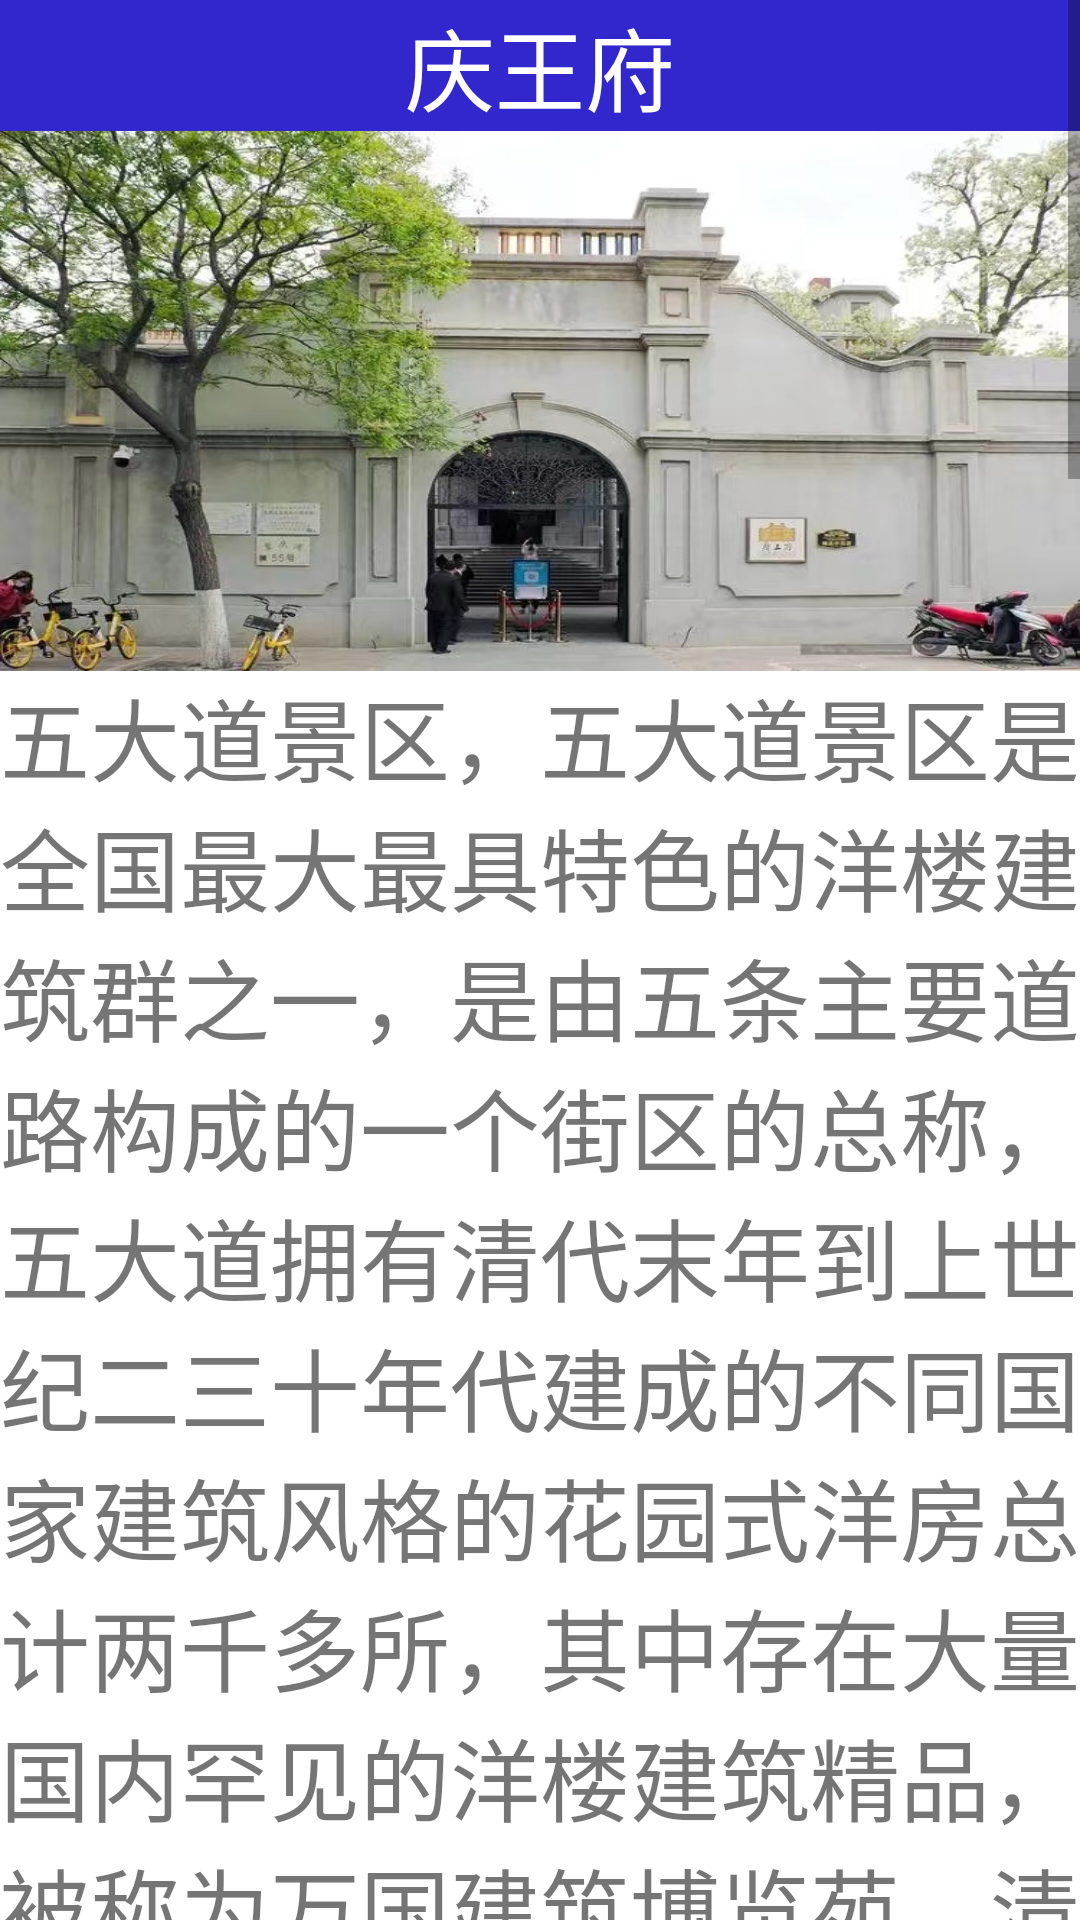

Reconstruct the res/layout file that produces this screen, plus the resources it refers to.
<!-- AndroidManifest.xml: application theme Theme.LvTu -->
<!-- res/layout/activity_jingdian4.xml -->
<?xml version="1.0" encoding="utf-8"?>
<LinearLayout xmlns:android="http://schemas.android.com/apk/res/android"
    xmlns:app="http://schemas.android.com/apk/res-auto"
    xmlns:tools="http://schemas.android.com/tools"
    android:layout_width="match_parent"
    android:layout_height="match_parent"
    android:orientation="vertical"
    tools:context=".jingdianActivity4">

    <ScrollView
        android:layout_width="match_parent"
        android:layout_height="match_parent">

        <LinearLayout
            android:layout_width="match_parent"
            android:layout_height="match_parent"
            android:orientation="vertical">

            <TextView
                android:layout_width="match_parent"
                android:layout_height="match_parent"
                android:gravity="center"
                android:text="庆王府"
                android:textSize="30dp"
                android:textColor="#fff"
                android:background="#3227CD" />

            <ImageView
                android:layout_width="360dp"
                android:layout_height="180dp"
                android:layout_gravity="center_horizontal"
                android:scaleType="fitXY"
                android:src="@mipmap/qingwangfu" />

            <TextView
                android:layout_width="match_parent"
                android:layout_height="match_parent"
                android:text="五大道景区，五大道景区是全国最大最具特色的洋楼建筑群之一，是由五条主要道路构成的一个街区的总称，五大道拥有清代末年到上世纪二三十年代建成的不同国家建筑风格的花园式洋房总计两千多所，其中存在大量国内罕见的洋楼建筑精品，被称为万国建筑博览苑。清代末年到民国时期，五大道地区为名人富贾聚集区，是民国时期的高端富人区，其中有相当多在清末和民国时期叱咤风云的历史名人故居，可以说是来天津旅游必打卡景点之一，五大道整体区域较大，如果全部走路逛完时间很长而且很累，建议骑共享单车最好，游览马车80元一位，不差钱的小伙伴坐一坐没毛病，其中最不容错过的景点 就是民园体育场，民园体育场始建于1922年，原为英式跑马场，是国内最早建成的现代化体育场，现在已改为公共公园，民园体育场是一座具备浓重欧式风格的建筑精品，行走其中，你会感受到“金粉世家”剧中民国上流贵族的生活气息。民园体育场周边有很多西餐厅，在此就餐的感受，仿佛让你置身于民国时代的名流贵族谈笑风生中（怕价格不能接受的可以先美团一下看看哪个合适）。位于马场道的天津外国语大学，也是欧式教会建筑的精品，可以去看一看。名气比较大的还有庆王府，是清末太监总管小德张所建，是一座不惜工本建造的非常奢华的中式小洋楼，本身还是值得逛一逛的，但是门票30元，对于参观一个面积只有两千平米的小洋楼来说，个人觉得有点贵。五大道最著名的酒店就是和庆王府连在一起的山益里，是始建于民国的特色酒店，但是价格较贵。五大道地区是拍摄民国风素材的理想拍摄地。"
                android:textSize="30sp" />

        </LinearLayout>
    </ScrollView>
</LinearLayout>
<!-- resources referenced by this layout -->
<resources>
  <!-- mipmap qingwangfu: jpg bitmap (mipmap-hdpi, 152837 bytes) -->
  <style name="Theme.LvTu" parent="Theme.MaterialComponents.DayNight.NoActionBar">
          
          <item name="colorPrimary">@color/purple_500</item>
          <item name="colorPrimaryVariant">@color/purple_700</item>
          <item name="colorOnPrimary">@color/white</item>
          
          <item name="colorSecondary">@color/teal_200</item>
          <item name="colorSecondaryVariant">@color/teal_700</item>
          <item name="colorOnSecondary">@color/black</item>
          
          <item name="android:statusBarColor">?attr/colorPrimaryVariant</item>
          
      </style>
  <!-- not gathered from this repository: default colours our renderer supplied (Android Studio template values) -->
  <color name="purple_500">#FF6200EE</color>
  <color name="purple_700">#FF3700B3</color>
  <color name="teal_200">#FF03DAC5</color>
  <color name="teal_700">#FF018786</color>
  <color name="black">#FF000000</color>
  <color name="white">#FFFFFFFF</color>
</resources>
